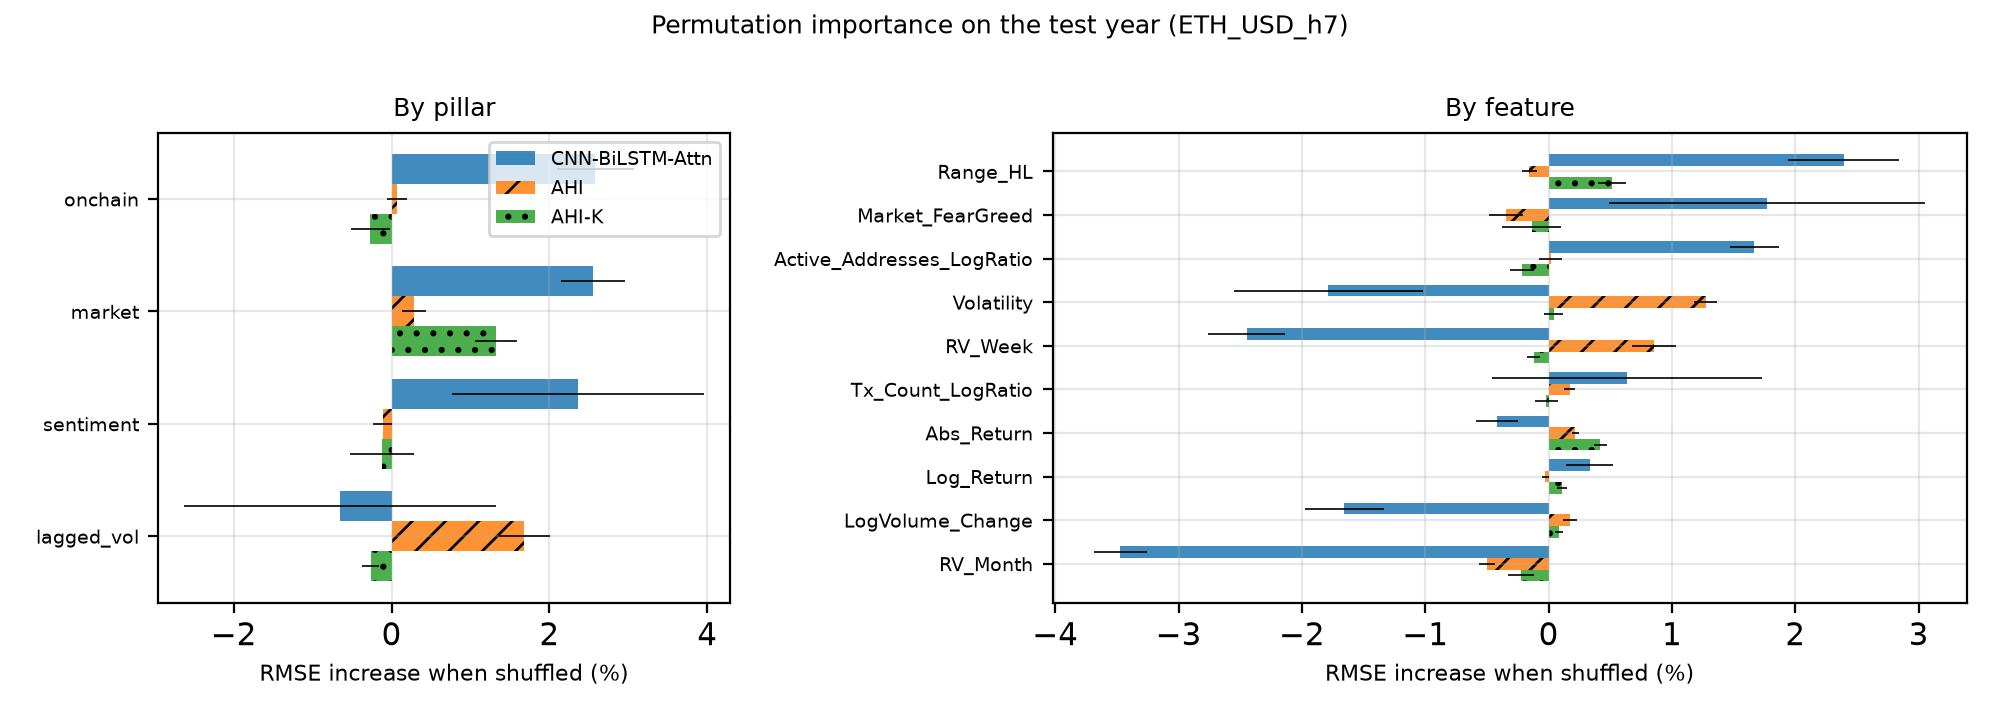

Source data for this figure (header and first rows):
Ticker, Horizon, Model, Level, Name, Pillar, BaseRMSE, DeltaRMSE, DeltaRMSE_std, RelIncrease
ETH-USD, 7, CNN-BiLSTM-Attn, feature, Log_Return, market, 0.01119, 3.7184963348720763e-05, 2.111922287533164e-05, 0.003323
ETH-USD, 7, CNN-BiLSTM-Attn, feature, Abs_Return, market, 0.01119, -4.6475801184597125e-05, 1.901997048802951e-05, -0.004154
ETH-USD, 7, CNN-BiLSTM-Attn, feature, Range_HL, market, 0.01119, 0.0002676, 5.069278419438398e-05, 0.02392
ETH-USD, 7, CNN-BiLSTM-Attn, feature, LogVolume_Change, market, 0.01119, -0.0001854, 3.5752788040985805e-05, -0.01657
ETH-USD, 7, CNN-BiLSTM-Attn, feature, Market_FearGreed, sentiment, 0.01119, 0.0001982, 0.0001436, 0.01771
ETH-USD, 7, CNN-BiLSTM-Attn, feature, Active_Addresses_LogRatio, onchain, 0.01119, 0.0001867, 2.2501348818180686e-05, 0.01668
ETH-USD, 7, CNN-BiLSTM-Attn, feature, Tx_Count_LogRatio, onchain, 0.01119, 7.146076437107816e-05, 0.0001225, 0.006387
ETH-USD, 7, CNN-BiLSTM-Attn, feature, Volatility, lagged_vol, 0.01119, -0.0001999, 8.563055286620536e-05, -0.01787
ETH-USD, 7, CNN-BiLSTM-Attn, feature, RV_Week, lagged_vol, 0.01119, -0.000274, 3.455529091052699e-05, -0.02449
ETH-USD, 7, CNN-BiLSTM-Attn, feature, RV_Month, lagged_vol, 0.01119, -0.0003885, 2.379504142401428e-05, -0.03472
ETH-USD, 7, CNN-BiLSTM-Attn, pillar, lagged_vol, lagged_vol, 0.01119, -7.256192354285172e-05, 0.0002211, -0.006485
ETH-USD, 7, CNN-BiLSTM-Attn, pillar, market, market, 0.01119, 0.0002859, 4.574065705680674e-05, 0.02555
ETH-USD, 7, CNN-BiLSTM-Attn, pillar, onchain, onchain, 0.01119, 0.0002887, 5.446735678628662e-05, 0.0258
ETH-USD, 7, CNN-BiLSTM-Attn, pillar, sentiment, sentiment, 0.01119, 0.000264, 0.000179, 0.02359
ETH-USD, 7, AHI, feature, Log_Return, market, 0.01085, -2.9683445450161967e-06, 3.1887715353319933e-06, -0.0002735
ETH-USD, 7, AHI, feature, Abs_Return, market, 0.01085, 2.3605378297817532e-05, 3.3986559897235598e-06, 0.002175
ETH-USD, 7, AHI, feature, Range_HL, market, 0.01085, -1.6809956639142476e-05, 6.280980245086257e-06, -0.001549
ETH-USD, 7, AHI, feature, LogVolume_Change, market, 0.01085, 1.8954937360978268e-05, 6.026588999827422e-06, 0.001747
ETH-USD, 7, AHI, feature, Market_FearGreed, sentiment, 0.01085, -3.735987955063927e-05, 1.4719887414209085e-05, -0.003443
ETH-USD, 7, AHI, feature, Active_Addresses_LogRatio, onchain, 0.01085, 1.7630912257819016e-06, 1.012014769932367e-05, 0.0001625
ETH-USD, 7, AHI, feature, Tx_Count_LogRatio, onchain, 0.01085, 1.8547749685423123e-05, 4.9035834634202365e-06, 0.001709
ETH-USD, 7, AHI, feature, Volatility, lagged_vol, 0.01085, 0.0001382, 1.0005863218958536e-05, 0.01274
ETH-USD, 7, AHI, feature, RV_Week, lagged_vol, 0.01085, 9.258462740880761e-05, 1.9161034979141388e-05, 0.008532
ETH-USD, 7, AHI, feature, RV_Month, lagged_vol, 0.01085, -5.424345973186681e-05, 7.384453789980325e-06, -0.004998
ETH-USD, 7, AHI, pillar, lagged_vol, lagged_vol, 0.01085, 0.0001825, 3.490166073522504e-05, 0.01682
ETH-USD, 7, AHI, pillar, market, market, 0.01085, 3.1121699697668825e-05, 1.6073247699480596e-05, 0.002868
ETH-USD, 7, AHI, pillar, onchain, onchain, 0.01085, 7.20652052083881e-06, 1.3746151158549409e-05, 0.0006641
ETH-USD, 7, AHI, pillar, sentiment, sentiment, 0.01085, -1.237009568141878e-05, 1.3517062740973334e-05, -0.00114
ETH-USD, 7, AHI-K, feature, Log_Return, market, 0.00919, 9.891660561178045e-06, 3.805602102881063e-06, 0.001076
ETH-USD, 7, AHI-K, feature, Abs_Return, market, 0.00919, 3.848989902096485e-05, 4.947053793344604e-06, 0.004188
ETH-USD, 7, AHI-K, feature, Range_HL, market, 0.00919, 4.698900674736557e-05, 1.042093178378392e-05, 0.005113
ETH-USD, 7, AHI-K, feature, LogVolume_Change, market, 0.00919, 7.692112037779516e-06, 2.765277307497736e-06, 0.000837
ETH-USD, 7, AHI-K, feature, Market_FearGreed, sentiment, 0.00919, -1.2423057865295837e-05, 2.192663545072166e-05, -0.001352
ETH-USD, 7, AHI-K, feature, Active_Addresses_LogRatio, onchain, 0.00919, -1.9812404676062753e-05, 9.249871091852002e-06, -0.002156
ETH-USD, 7, AHI-K, feature, Tx_Count_LogRatio, onchain, 0.00919, -1.5993767594247448e-06, 8.315090569227305e-06, -0.000174
ETH-USD, 7, AHI-K, feature, Volatility, lagged_vol, 0.00919, 3.7251182833177717e-06, 6.860189686095462e-06, 0.0004054
ETH-USD, 7, AHI-K, feature, RV_Week, lagged_vol, 0.00919, -1.1231020658731065e-05, 4.891868875177846e-06, -0.001222
ETH-USD, 7, AHI-K, feature, RV_Month, lagged_vol, 0.00919, -2.0620232416725116e-05, 9.371761198652612e-06, -0.002244
ETH-USD, 7, AHI-K, pillar, lagged_vol, lagged_vol, 0.00919, -2.4253677846136287e-05, 1.0033213703687688e-05, -0.002639
ETH-USD, 7, AHI-K, pillar, market, market, 0.00919, 0.0001218, 2.4721550533580935e-05, 0.01326
ETH-USD, 7, AHI-K, pillar, onchain, onchain, 0.00919, -2.4926456389511366e-05, 2.2621002557385997e-05, -0.002712
ETH-USD, 7, AHI-K, pillar, sentiment, sentiment, 0.00919, -1.0861540405043141e-05, 3.716341953442798e-05, -0.001182
